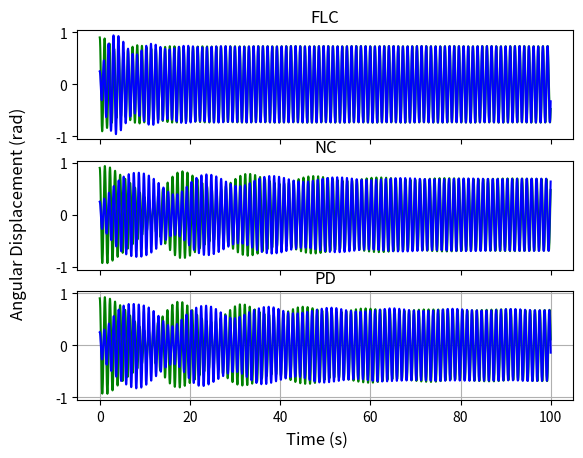

Reproduce this figure in Python.
import numpy as np
import matplotlib.pyplot as plt
from scipy.integrate import solve_ivp

# Constants
g = 9.81  # Gravity (m/s^2)

# Metronome Parameters
m_pendulum = 0.1  # Mass of pendulum (kg)
L1_pendulum = 0.3  # Length of first pendulum (m)
L2_pendulum = 0.3  # Length of second pendulum (m)
epsilon = 0.15  # Escapement force coefficient
theta1_0_init=theta1_0 = 0.9  # Escapement threshold angle for metronome 1 (radians)
theta2_0_init=theta2_0 = 0.25  # Escapement threshold angle for metronome 2 (radians)
I1 = m_pendulum * L1_pendulum**2  # Inertia of first pendulum
I2 = m_pendulum * L2_pendulum**2


control_mode =  ["FLC","NC","PD"]       #FLC(Feedback Linearization Control),NC(no control),PD(pd control)
'''Kp_PD = 25 #this paramters shows a nice model ( better then what i was predicting  ) 
Kd_PD = 2
A_PD = -0.2 
omega_PD = 1/3+np.pi'''
# Control Parameters
Kp_PD = 1.0  # Proportional gain for PD control
Kd_PD = 0.05# Derivative gain for PD control
A_PD = 0.25  # Amplitude of reference sine signal for PD control
omega_PD = 0.5 # Frequency of reference signal
kd1 = kd2 = kd3 = 0.01
kp1 = kp2 = kp3 = 0.8

Kp_FB = np.diag([kp1, kp2, kp3])  # Proportional gain for feedback linearization
Kd_FB = np.diag([kd1, kd2, kd3])  # Derivative gain for feedback linearization

# Surface Parameters (Coupling)
M_surface = 1.0  # Mass of the surface (kg)
B_surface = 0.1  # Surface damping coefficient
K_surface = 0.5  # Surface stiffness


# Initial Conditions (Angles in radians)
omega1_0 = 0.0  # Initial angular velocity
omega2_0 = 0.0  # Initial angular velocity
x_0 = 0.0  # Initial displacement of the surface
v_0 = 0.0  # Initial velocity of the surface

# Time parameters
T_max = 100  # Simulation duration (s)
dt = 0.01  # Time step

# Cart Parameters
M_cart = 1.0  # Mass of the cart (kg)
B_cart = 0.1  # Damping coefficient
K_cart = 0.5  # Stiffness of the cart
#tau_input = 0# input torque

def metronome_matrix_system(t, y, control_mode):
    theta1, omega1, theta2, omega2, x, v = y  # Unpack state variables

    # Mass Matrix M(q)
    M_q = np.array([
        [I1, 0, m_pendulum * L1_pendulum * np.cos(theta1)],
        [0, I2, m_pendulum * L2_pendulum * np.cos(theta2)],
        [m_pendulum * L1_pendulum * np.cos(theta1), m_pendulum * L2_pendulum * np.cos(theta2), M_cart + 2 * m_pendulum]
    ])

    # Coriolis and Damping Matrix C(q, q_dot)
    C_q_qdot = np.array([
        [epsilon * ((theta1 / theta1_0)**2 - 1) * m_pendulum*(L1_pendulum**2), 0, 0],
        [0, epsilon * ((theta2 / theta2_0)**2 - 1) *m_pendulum*(L2_pendulum**2) , 0],
        [m_pendulum * L1_pendulum * np.sin(theta1) * omega1, m_pendulum * L2_pendulum * np.sin(theta2) * omega2, 0]
    ])

    # Gravity Matrix G(q)
    G_q = np.array([
        [m_pendulum * g * L1_pendulum * np.sin(theta1)],
        [m_pendulum * g * L2_pendulum * np.sin(theta2)],
        [0]  # No gravitational force directly on the cart
    ])
    # Control Input τ
    if control_mode == "PD":
        # PD control to track a sinusoidal trajectory
        q_d = A_PD * np.sin(omega_PD * t)  # Reference trajectory
        q_tilde = q_d - x  # Tracking error
        tau_input = Kp_PD * q_tilde - Kd_PD * v  # PD control law

    elif control_mode == "FLC":
        # Feedback Linearization: Track Metronome 1's motion
        q_d = [theta1 ,theta1,-theta1] # Desired trajectory (Metronome 1)
        qq =[omega1,omega1,-omega1]
        q_tilde = q_d - np.array([[theta1], [theta2], [x]])  # Error between cart and metronome
        q_titlde_dot = qq - np.array([[omega1], [omega2], [v]]) 
        v_control = Kp_FB @  q_tilde+ Kd_FB @ q_titlde_dot
        tau_input = (M_q @ v_control + C_q_qdot @ np.array([[omega1], [omega2], [v]]) + G_q)[2, 0]  # Compute τ

    #CONTROL LOW
        # Compute intermediate terms
        K1 = m_pendulum * L1_pendulum * np.cos(theta1) * (kp1*q_tilde[0]+kd1*q_titlde_dot[0])
        K2 = m_pendulum * L2_pendulum * np.cos(theta2) * (kp2*q_tilde[1]+kd2*q_titlde_dot[1])
        K3 = (M_cart + 2 * m_pendulum)  * (kp3*q_tilde[1]+kd3*q_titlde_dot[2])

        # Compute control input τ
        tau = K1 + K2 + K3 - (m_pendulum * L1_pendulum * np.sin(theta1) * omega1**2) - (m_pendulum * L2_pendulum * np.sin(theta2) * omega2**2)

    elif control_mode=="NC":
        tau_input = 0  # No control applied
        # Input Torque Matrix τ (assumed zero external force)
    
    Tau = np.array([[0],[0],[tau_input] ]) # External force on the cart 

        # Solve for accelerations: M(q) * q_ddot + C(q, q_dot) * q_dot + G(q)=Tau
    q_ddot = np.linalg.solve(M_q, (Tau - np.dot(C_q_qdot, np.array([[omega1], [omega2], [v]])) - G_q))
    #affiche(tau_input)
    return [omega1, q_ddot[0, 0], omega2, q_ddot[1, 0], v, q_ddot[2, 0]]

# Solve the system using Runge-Kutta (RK45)
def solver(control_mode):
    t_span = (0, T_max)
    y0 = [theta1_0_init, omega1_0, theta2_0_init, omega2_0, x_0, v_0]
    t_eval = np.arange(0, T_max, dt)

    sol = solve_ivp(metronome_matrix_system, t_span, y0, args=[control_mode], t_eval=t_eval, method="RK45")

    # Extract solutions
    time = sol.t
    theta1 = sol.y[0]
    theta2 = sol.y[2]
    surface_x = sol.y[4]  # Surface displacement

    return time, theta1, theta2

fig, (ax1, ax2, ax3) = plt.subplots(3,1, sharex=True, sharey=True)
#plt.xlim(1,6)
fig.supxlabel("Time (s)")
fig.supylabel("Angular Displacement (rad)")
#plt.title("Metronome Oscillations")
#plt.legend()
plt.grid()
for control,ax in zip(control_mode, (ax1, ax2, ax3)):
    time, theta1, theta2 = solver(control)
    ax.set_title(control)
    ax.plot(time, theta1, label="Metronome 1", color='g')
    ax.plot(time, theta2, label="Metronome 2", color='b')

plt.show()
